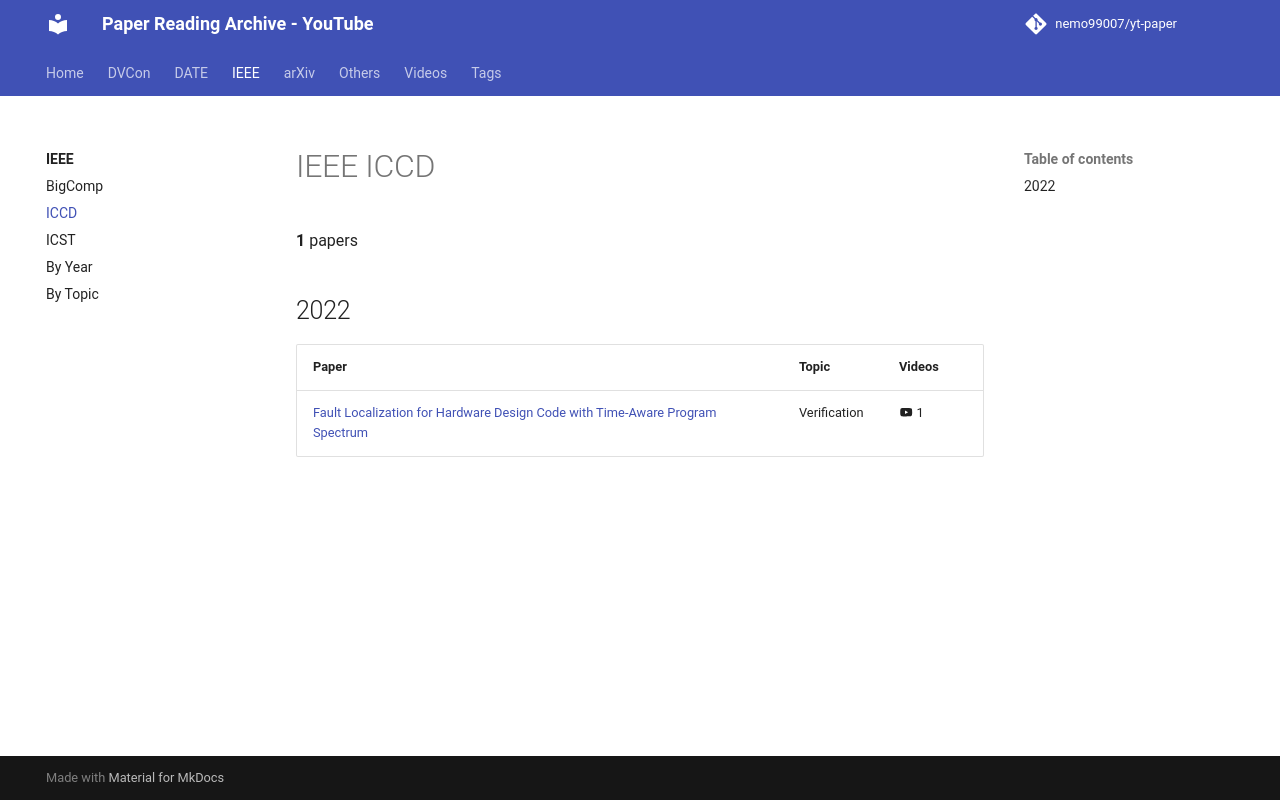

repository: nemo99007/yt-paper · page: ieee/iccd/index.html · generator: mkdocs

<!-- generated by yt-paper; edits will be overwritten -->

# IEEE ICCD

**1** papers

## 2022

| Paper | Topic | Videos |
|---|---|---|
| [Fault Localization for Hardware Design Code with Time-Aware Program Spectrum](../papers/ref-20261025-4df5-fault-localization-for-hardware-design-code-with-time-aware.md) | Verification | :material-youtube: 1 |
